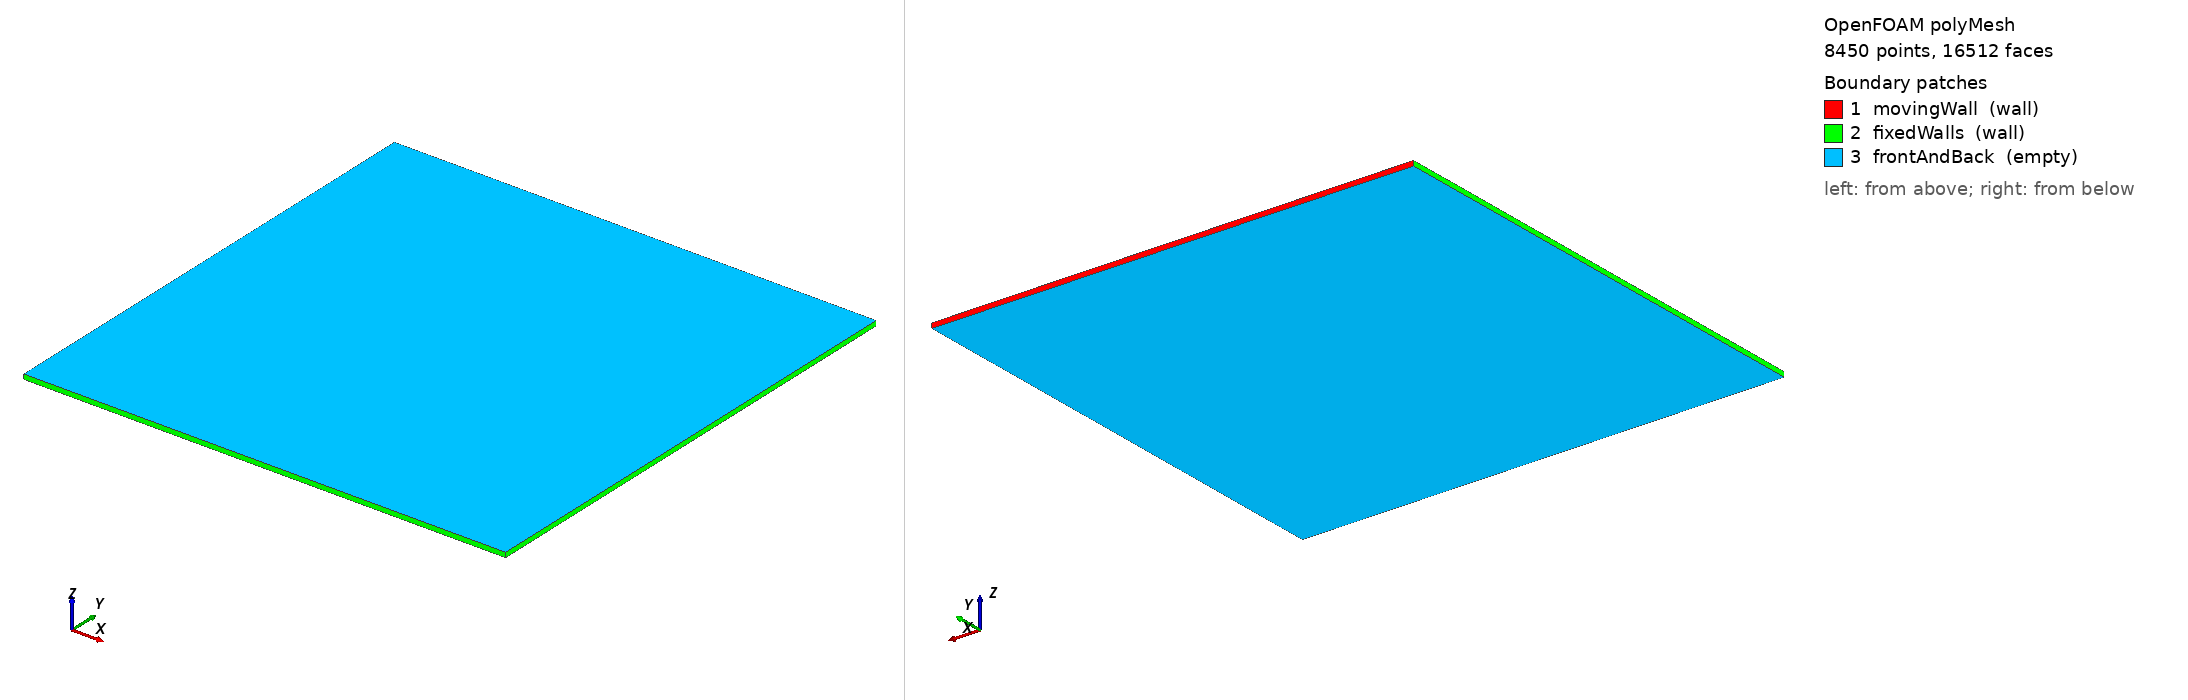

OpenFOAM case: the committed polyMesh, 8450 points, 16512 faces. Boundary patches (legend numbers): 1 movingWall (wall), 2 fixedWalls (wall), 3 frontAndBack (empty). Left view from above one corner, right view from below the opposite corner. Boundary conditions: 0 field file(s) under 0/; 0 of 3 drawn patches have an entry in a shipped field file.

=== constant/polyMesh/boundary ===
/*--------------------------------*- C++ -*----------------------------------*\
| =========                 |                                                 |
| \\      /  F ield         | OpenFOAM: The Open Source CFD Toolbox           |
|  \\    /   O peration     | Version:  2512                                  |
|   \\  /    A nd           | Website:  www.openfoam.com                      |
|    \\/     M anipulation  |                                                 |
\*---------------------------------------------------------------------------*/
FoamFile
{
    version     2.0;
    format      ascii;
    arch        "LSB;label=32;scalar=64";
    class       polyBoundaryMesh;
    location    "constant/polyMesh";
    object      boundary;
}
// * * * * * * * * * * * * * * * * * * * * * * * * * * * * * * * * * * * * * //

3
(
    movingWall
    {
        type            wall;
        inGroups        1(wall);
        nFaces          64;
        startFace       8064;
    }
    fixedWalls
    {
        type            wall;
        inGroups        1(wall);
        nFaces          192;
        startFace       8128;
    }
    frontAndBack
    {
        type            empty;
        inGroups        1(empty);
        nFaces          8192;
        startFace       8320;
    }
)

// ************************************************************************* //


=== system/controlDict ===
/*--------------------------------*- C++ -*----------------------------------*\
  =========                 |
  \\      /  F ield         | OpenFOAM: The Open Source CFD Toolbox
   \\    /   O peration     | Website:  https://openfoam.org
    \\  /    A nd           | Version:  2412
     \\/     M anipulation  |
\*---------------------------------------------------------------------------*/
FoamFile
{
    format      ascii;
    class       dictionary;
    object      controlDict;
}
// * * * * * * * * * * * * * * * * * * * * * * * * * * * * * * * * * * * * * //

application     pimpleFoam;

startFrom       startTime;
startTime       0;
stopAt          endTime;
endTime         10;

// internal stepping
deltaT          0.000001;         // just an initial guess
adjustTimeStep  yes;
maxCo           0.7;
maxDeltaT       0.004;         // do not allow internal steps to jump over write times

// uniform outputs every 0.004 s
writeControl    adjustableRunTime;
writeInterval   0.1;

purgeWrite      0;
writeFormat     ascii;
writePrecision  6;
writeCompression off;
timeFormat      general;
timePrecision   6;

runTimeModifiable true;

// ************************************************************************* //

Also in the case, not shown: constant/polyMesh/faces (numeric list); constant/polyMesh/neighbour (numeric list); constant/polyMesh/owner (numeric list); constant/polyMesh/points (numeric list).
